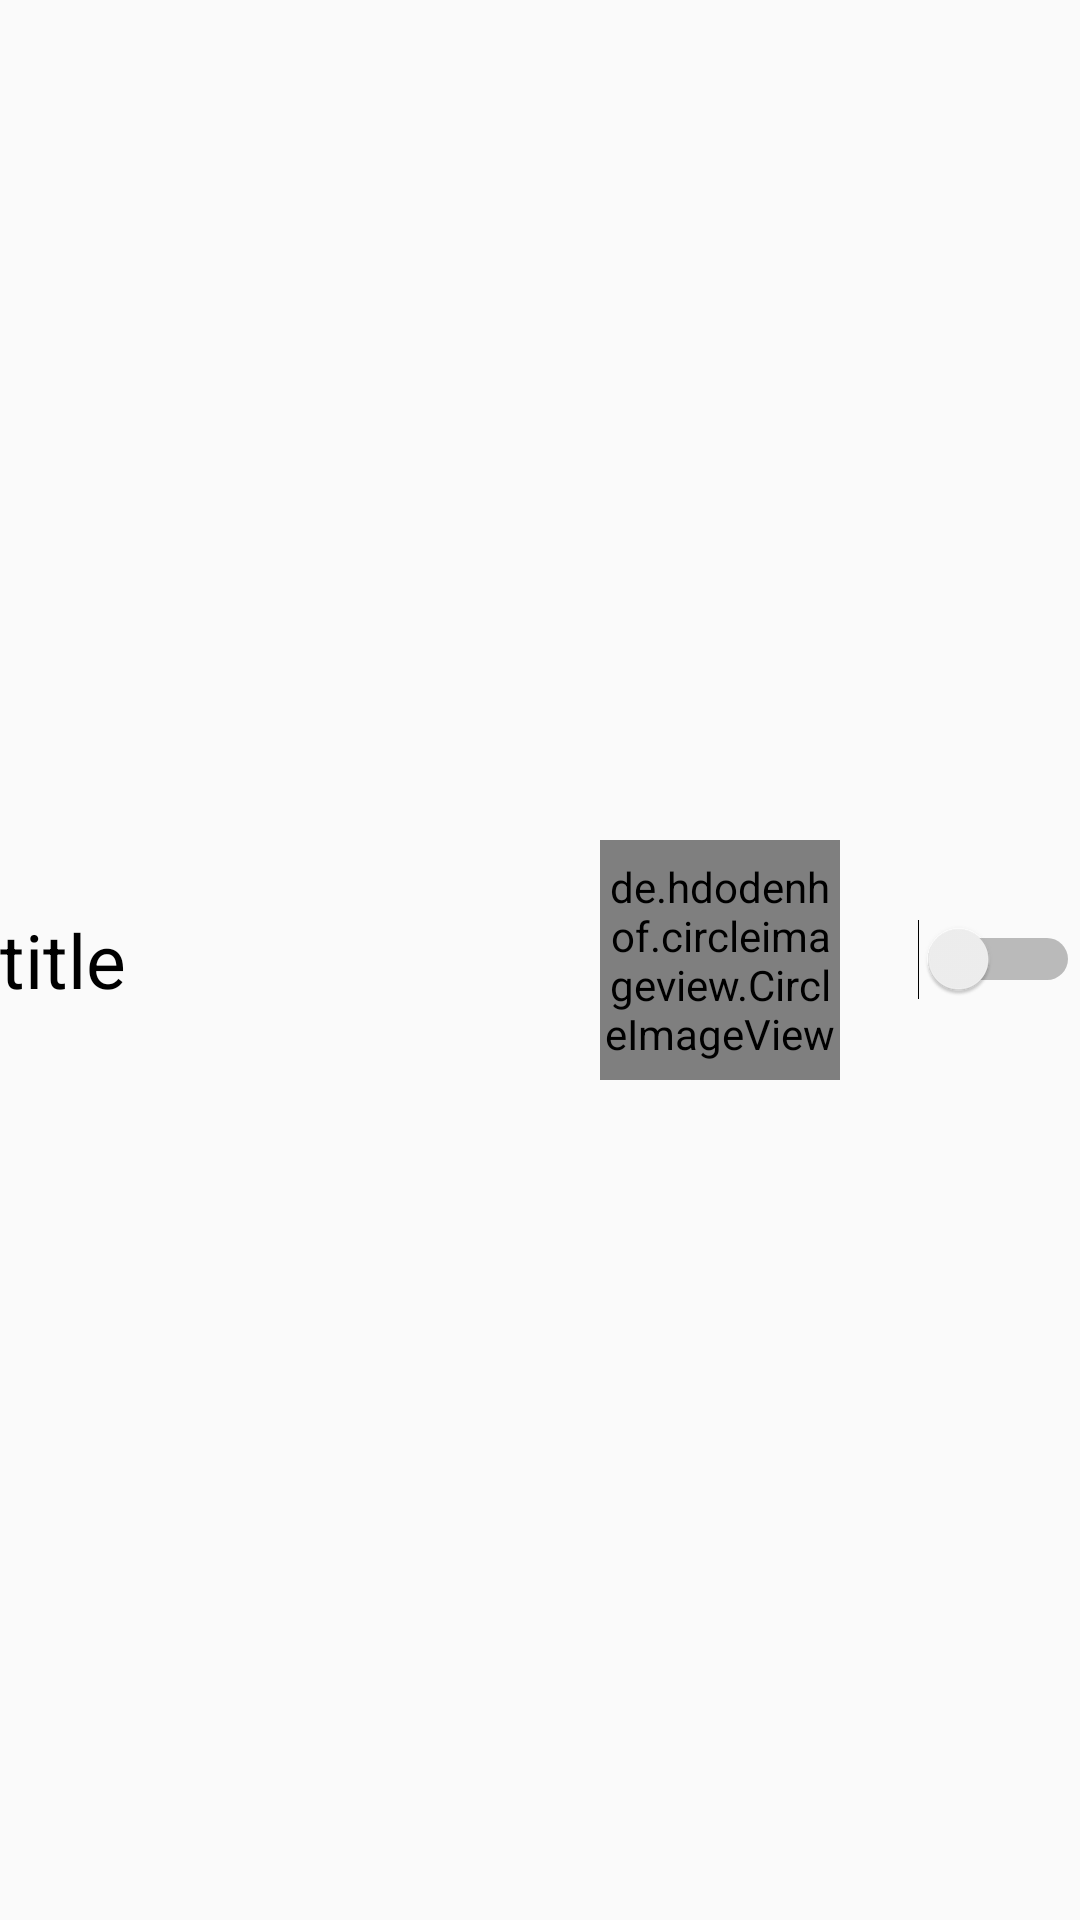

Write the Android layout XML for this screen, with the resource values it uses.
<!-- AndroidManifest.xml: application theme AppTheme -->
<!-- res/layout/device_list_item.xml -->
<?xml version="1.0" encoding="utf-8"?>
<FrameLayout xmlns:android="http://schemas.android.com/apk/res/android"
    xmlns:tools="http://schemas.android.com/tools"
    android:layout_width="match_parent"
    android:layout_height="100dp">

    <ImageView
        android:id="@+id/deviceImage"
        android:layout_width="match_parent"
        android:layout_height="100dp"
        android:scaleType="centerCrop"
        android:tint="#55ffffff"
        />

    <LinearLayout
        android:layout_width="match_parent"
        android:layout_height="match_parent"
        android:orientation="horizontal"
        >
        <LinearLayout
            android:layout_width="0dp"
            android:layout_weight="0.5"
            android:layout_height="match_parent"
            android:orientation="vertical"
            >

            <TextView
                android:id="@+id/deviceName"
                android:layout_width="match_parent"
                android:layout_height="0dp"
                android:layout_weight="0.6"
                android:gravity="center_vertical"
                android:text="title"
                android:textColor="@android:color/black"
                android:textSize="25sp" />
        </LinearLayout>
        <de.hdodenhof.circleimageview.CircleImageView
            xmlns:app="http://schemas.android.com/apk/res-auto"
            android:id="@+id/fingerImage"
            android:layout_width="0dp"
            android:layout_height="80dp"
            android:layout_gravity="center_vertical"
            android:layout_weight="0.2"
            />
        <Switch
            android:id="@+id/deviceSwitch"
            android:layout_width="0dp"
            android:layout_height="wrap_content"
            android:layout_gravity="center_vertical"
            android:layout_weight="0.2"
            android:textOff="Off"
            android:textOn="On" />
    </LinearLayout>



</FrameLayout>
<!-- resources referenced by this layout -->
<resources>
  <style name="AppTheme" parent="Theme.AppCompat.Light.DarkActionBar">
          
          <item name="colorPrimary">@color/colorPrimary</item>
          <item name="colorPrimaryDark">@color/colorPrimaryDark</item>
          <item name="colorAccent">@color/colorAccent</item>
          <item name="windowActionBar">false</item>
          <item name="windowNoTitle">true</item>
      </style>
  <color name="colorPrimary">#3F51B5</color>
  <color name="colorPrimaryDark">#303F9F</color>
  <color name="colorAccent">#FF4081</color>
</resources>
